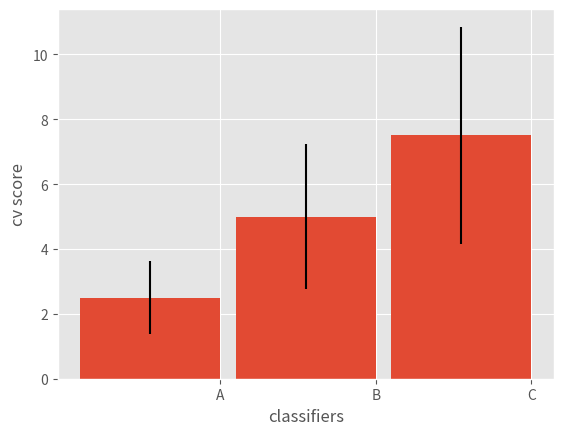

This figure's Python source:
#!/usr/local/bin/python

"""
Module to plot a bar chart from a matrix of columns
and a heatmap from a matrix
"""

import numpy as np
import matplotlib.pyplot as plt

def plot_bar(datamat,row_labels,xlabel,ylabel):
    '''Plots a bar chart from a data matrix in which the number
    of rows is the number of bars and the number of columns gives
    the number of data points corresponding to each bar.'''
    N = datamat.shape[0]
    index = np.arange(N)
    width = 0.9
    means = np.mean(datamat,axis=1)
    stds = np.std(datamat,axis=1)
    plt.style.use('ggplot')
    plt.subplot(111)
    plt.bar(index, means, width, yerr=stds)
    plt.xlabel(xlabel)
    plt.ylabel(ylabel)
    plt.xticks(index+width/2,row_labels)
    plt.show()
    return plt

def heatmap(datamat,labels):
    '''Plots a heatmap of a square matrix and labels the
    rows and columns with the same vector of strings'''
    plt.style.use('ggplot')
    plt.subplot(111)
    plt.pcolor(datamat)
    plt.xticks(np.arange(datamat.shape[0])+0.5, labels)
    plt.yticks(np.arange(datamat.shape[1])+0.5, labels)
    plt.colorbar()
    return plt


if __name__ == '__main__':
    a = np.array([[1,2,3,4],[2,4,6,8],[3,6,9,12]])
    plot_bar(a,['A','B','C'],'classifiers','cv score')
#    b = np.array([[1,2,3],[2,3,4],[3,4,5]])
#    labels = ['A','B','C']
#    heatmap(b,labels)
